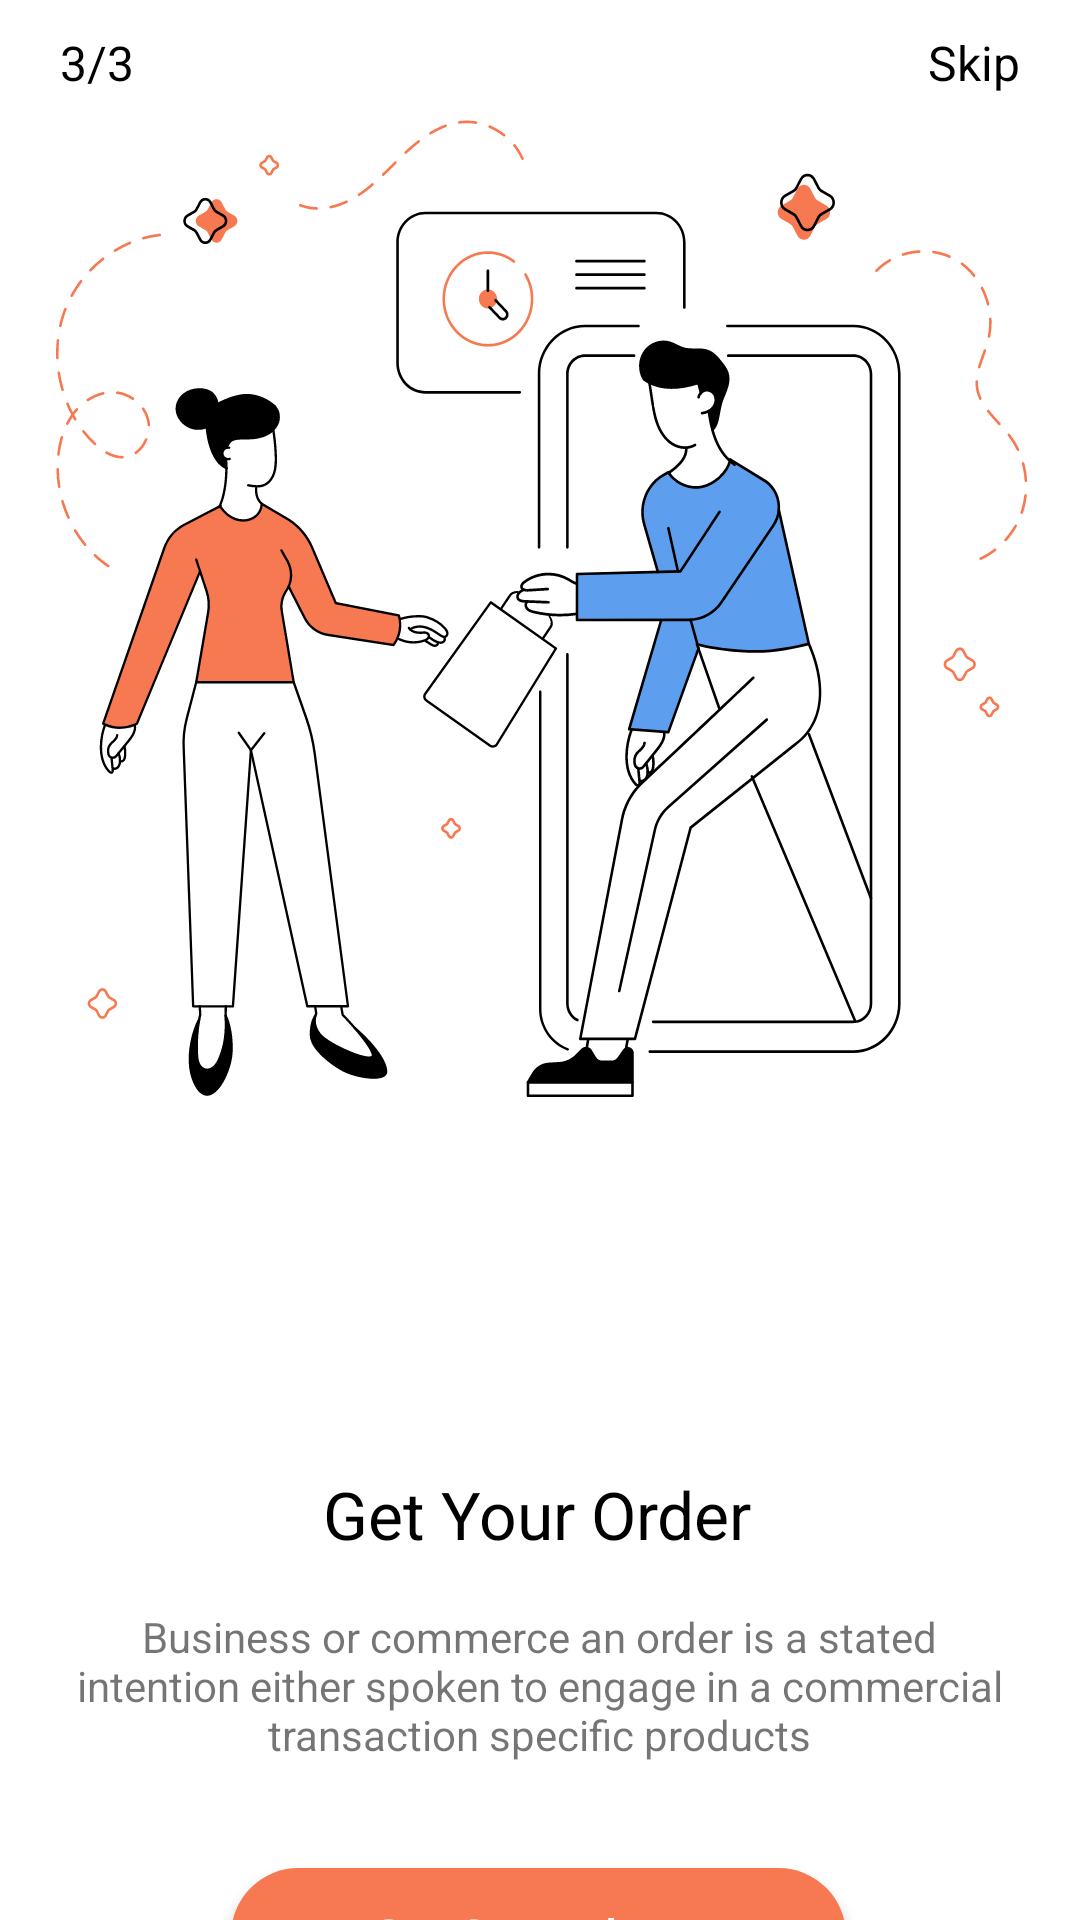

Layout XML and referenced resources for this Android screen:
<!-- AndroidManifest.xml: application theme Theme.Clothing -->
<!-- res/layout/fragment_onboarding3.xml -->
<?xml version="1.0" encoding="utf-8"?>
<androidx.constraintlayout.widget.ConstraintLayout xmlns:android="http://schemas.android.com/apk/res/android"
    xmlns:app="http://schemas.android.com/apk/res-auto"
    xmlns:tools="http://schemas.android.com/tools"
    android:layout_width="match_parent"
    android:layout_height="match_parent"
    >

    <TextView
        android:id="@+id/screenNumber3"
        android:layout_width="wrap_content"
        android:layout_height="wrap_content"
        android:layout_marginStart="20dp"
        android:layout_marginTop="10dp"
        android:text="@string/three"
        android:textColor="@color/black"
        android:textSize="16sp"
        app:layout_constraintStart_toStartOf="parent"
        app:layout_constraintTop_toTopOf="parent" />

    <TextView
        android:id="@+id/screenCount3"
        android:layout_width="wrap_content"
        android:layout_height="wrap_content"
        android:layout_marginTop="10dp"
        android:text="@string/page_count"
        android:textColor="@color/black"
        android:textSize="16sp"
        app:layout_constraintStart_toEndOf="@+id/screenNumber3"
        app:layout_constraintTop_toTopOf="parent"
        tools:ignore="MissingConstraints" />

    <TextView
        android:id="@+id/skip3"
        android:layout_width="wrap_content"
        android:layout_height="wrap_content"
        android:layout_marginStart="276dp"
        android:layout_marginTop="10dp"
        android:layout_marginEnd="20dp"
        android:text="@string/skip"
        android:textColor="@color/black"
        android:textSize="16sp"
        app:layout_constraintEnd_toEndOf="parent"
        app:layout_constraintHorizontal_bias="1.0"
        app:layout_constraintStart_toEndOf="@+id/screenCount3"
        app:layout_constraintTop_toTopOf="parent" />

    <ImageView
        android:id="@+id/image3"
        android:layout_width="wrap_content"
        android:layout_height="wrap_content"
        android:layout_marginStart="26dp"
        android:layout_marginTop="126dp"
        android:layout_marginEnd="25dp"
        android:src="@drawable/ic_group3"
        android:layout_marginBottom="360dp"
        app:layout_constraintBottom_toBottomOf="parent"
        app:layout_constraintEnd_toEndOf="parent"
        app:layout_constraintStart_toStartOf="parent"
        app:layout_constraintTop_toTopOf="parent"
        tools:src="@tools:sample/avatars"
        tools:ignore="ContentDescription"/>

    <TextView
        android:id="@+id/getYourOrder"
        android:layout_width="wrap_content"
        android:layout_height="30dp"
        android:layout_marginStart="96dp"
        android:layout_marginTop="490dp"
        android:layout_marginEnd="98dp"
        android:text="@string/get_your_order"
        android:textColor="@color/black"
        android:textSize="22sp"
        app:layout_constraintEnd_toEndOf="parent"
        app:layout_constraintStart_toStartOf="parent"
        app:layout_constraintTop_toTopOf="parent" />

    <TextView
        android:id="@+id/context3"
        android:layout_width="314dp"
        android:layout_height="wrap_content"
        android:layout_marginStart="21dp"
        android:layout_marginTop="16dp"
        android:layout_marginEnd="22dp"
        android:gravity="center"
        android:textSize="14sp"
        android:text="@string/context_3"
        app:layout_constraintEnd_toEndOf="parent"
        app:layout_constraintStart_toStartOf="parent"
        app:layout_constraintTop_toBottomOf="@+id/getYourOrder" />

    <androidx.appcompat.widget.AppCompatButton
        android:id="@+id/next3"
        android:layout_width="@dimen/button_width"
        android:layout_height="@dimen/button_height"
        android:layout_marginStart="78dp"
        android:layout_marginTop="35dp"
        android:layout_marginEnd="79dp"
        android:text="@string/button_3"
        android:textColor="@color/white"
        android:background="@drawable/background"
        android:textSize="16sp"
        android:textAllCaps="false"
        app:layout_constraintEnd_toEndOf="parent"
        app:layout_constraintStart_toStartOf="parent"
        app:layout_constraintTop_toBottomOf="@+id/context3" />


</androidx.constraintlayout.widget.ConstraintLayout>
<!-- resources referenced by this layout -->
<resources>
  <color name="black">#FF000000</color>
  <color name="white">#FFFFFFFF</color>
  <dimen name="button_height">45dp</dimen>
  <dimen name="button_width">205dp</dimen>
  <!-- drawable background (drawable) -->
  <?xml version="1.0" encoding="utf-8"?>
  <shape xmlns:android="http://schemas.android.com/apk/res/android"
      android:shape="rectangle">
      <solid android:color="@color/orange" />
      <corners android:radius="80dp" />
  
  </shape>
  <!-- drawable ic_group3: vector/xml drawable (drawable, 73027 chars, omitted) -->
  <string name="button_3">Get Started &gt;&gt;&gt;</string>
      // login screen
  <string name="context_3">Business or commerce an order is a stated intention either spoken to engage in a commercial transaction specific products</string>
  <string name="get_your_order">Get Your Order</string>
  <string name="page_count">/3</string>
  <string name="skip">Skip</string>
  <string name="three">3</string>
  <style name="Theme.Clothing" parent="Theme.MaterialComponents.DayNight.DarkActionBar">
          
          <item name="colorPrimary">@color/purple_500</item>
          <item name="colorPrimaryVariant">@color/purple_700</item>
          <item name="colorOnPrimary">@color/white</item>
          
          <item name="colorSecondary">@color/teal_200</item>
          <item name="colorSecondaryVariant">@color/teal_700</item>
          <item name="colorOnSecondary">@color/black</item>
          
          <item name="android:statusBarColor" tools:targetApi="l">?attr/colorPrimaryVariant</item>
          
      </style>
  <color name="orange">#F67952</color>
  <color name="purple_500">#FF6200EE</color>
  <color name="purple_700">#FF3700B3</color>
  <color name="teal_200">#FF03DAC5</color>
  <color name="teal_700">#FF018786</color>
</resources>
